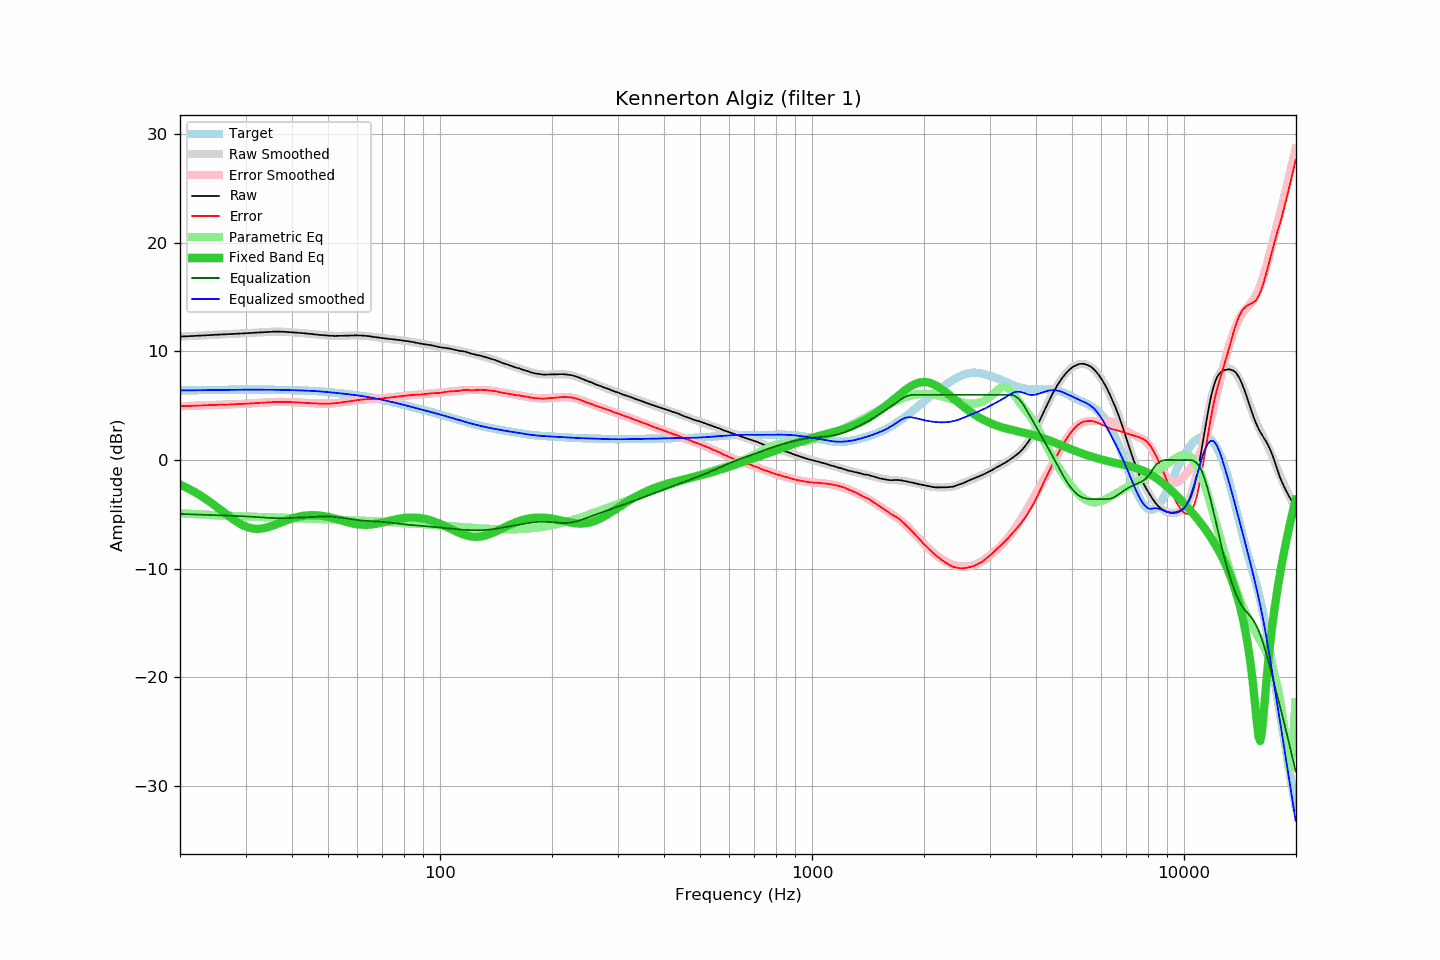

The file beside this chart, header and first rows:
frequency, raw, error, smoothed, error_smoothed, equalization, parametric_eq, equalized_raw, equalized_smoothed, target
20.00, 11.37, 4.96, 11.36, 4.96, -4.96, -2.26, 6.41, 6.41, 6.41
20.20, 11.38, 4.97, 11.37, 4.96, -4.96, -2.32, 6.42, 6.41, 6.41
20.40, 11.38, 4.96, 11.38, 4.97, -4.97, -2.39, 6.41, 6.41, 6.41
20.61, 11.39, 4.97, 11.39, 4.97, -4.97, -2.46, 6.42, 6.42, 6.42
20.81, 11.39, 4.97, 11.39, 4.98, -4.98, -2.53, 6.41, 6.42, 6.42
21.02, 11.40, 4.98, 11.40, 4.98, -4.98, -2.61, 6.42, 6.42, 6.42
21.23, 11.41, 4.98, 11.41, 4.99, -4.99, -2.68, 6.42, 6.42, 6.42
21.44, 11.42, 4.99, 11.42, 4.99, -4.99, -2.76, 6.42, 6.42, 6.42
21.66, 11.43, 5.00, 11.42, 5.00, -5.00, -2.85, 6.43, 6.43, 6.43
21.87, 11.44, 5.01, 11.43, 5.00, -5.00, -2.93, 6.43, 6.43, 6.43
22.09, 11.44, 5.00, 11.44, 5.01, -5.01, -3.01, 6.43, 6.43, 6.43
22.31, 11.45, 5.01, 11.45, 5.01, -5.01, -3.10, 6.43, 6.43, 6.43
22.54, 11.46, 5.02, 11.45, 5.02, -5.02, -3.19, 6.44, 6.43, 6.44
22.76, 11.46, 5.02, 11.46, 5.03, -5.03, -3.29, 6.43, 6.44, 6.44
22.99, 11.47, 5.03, 11.47, 5.03, -5.03, -3.38, 6.44, 6.44, 6.44
23.22, 11.48, 5.04, 11.48, 5.04, -5.04, -3.48, 6.44, 6.44, 6.44
23.45, 11.49, 5.04, 11.49, 5.04, -5.04, -3.58, 6.44, 6.44, 6.44
23.69, 11.50, 5.05, 11.49, 5.05, -5.05, -3.68, 6.45, 6.44, 6.45
23.92, 11.51, 5.06, 11.50, 5.05, -5.05, -3.78, 6.45, 6.45, 6.45
24.16, 11.51, 5.06, 11.51, 5.06, -5.06, -3.89, 6.45, 6.45, 6.45
24.40, 11.52, 5.06, 11.52, 5.07, -5.07, -4.00, 6.45, 6.45, 6.45
24.65, 11.53, 5.07, 11.52, 5.07, -5.07, -4.11, 6.46, 6.45, 6.45
24.89, 11.54, 5.08, 11.53, 5.08, -5.08, -4.22, 6.46, 6.46, 6.46
25.14, 11.54, 5.08, 11.54, 5.08, -5.08, -4.33, 6.46, 6.46, 6.46
25.39, 11.55, 5.09, 11.55, 5.09, -5.09, -4.44, 6.46, 6.46, 6.46
25.65, 11.56, 5.09, 11.55, 5.09, -5.09, -4.56, 6.47, 6.46, 6.46
25.91, 11.57, 5.10, 11.56, 5.10, -5.10, -4.67, 6.47, 6.46, 6.47
26.16, 11.57, 5.10, 11.57, 5.10, -5.10, -4.79, 6.47, 6.47, 6.47
26.43, 11.58, 5.11, 11.57, 5.11, -5.11, -4.90, 6.47, 6.47, 6.47
26.69, 11.58, 5.10, 11.58, 5.11, -5.11, -5.02, 6.47, 6.47, 6.47
26.96, 11.59, 5.11, 11.59, 5.12, -5.12, -5.13, 6.47, 6.47, 6.47
27.23, 11.60, 5.12, 11.60, 5.12, -5.12, -5.24, 6.47, 6.47, 6.48
27.50, 11.61, 5.13, 11.60, 5.13, -5.13, -5.35, 6.48, 6.48, 6.48
27.77, 11.61, 5.13, 11.61, 5.13, -5.13, -5.45, 6.47, 6.48, 6.48
28.05, 11.62, 5.14, 11.62, 5.14, -5.14, -5.56, 6.48, 6.48, 6.48
28.33, 11.63, 5.15, 11.62, 5.15, -5.15, -5.65, 6.48, 6.48, 6.48
28.62, 11.64, 5.15, 11.63, 5.15, -5.15, -5.75, 6.48, 6.48, 6.48
28.90, 11.65, 5.16, 11.64, 5.16, -5.16, -5.84, 6.49, 6.48, 6.48
29.19, 11.65, 5.16, 11.65, 5.17, -5.17, -5.92, 6.48, 6.48, 6.48
29.48, 11.66, 5.17, 11.66, 5.17, -5.17, -6.00, 6.48, 6.48, 6.48
29.78, 11.67, 5.18, 11.66, 5.18, -5.18, -6.06, 6.49, 6.48, 6.49
30.08, 11.67, 5.18, 11.67, 5.19, -5.19, -6.13, 6.48, 6.49, 6.49
30.38, 11.68, 5.19, 11.68, 5.20, -5.20, -6.18, 6.48, 6.49, 6.49
30.68, 11.69, 5.20, 11.69, 5.20, -5.20, -6.23, 6.48, 6.49, 6.49
30.99, 11.70, 5.21, 11.70, 5.21, -5.21, -6.26, 6.48, 6.49, 6.49
31.30, 11.71, 5.22, 11.71, 5.22, -5.22, -6.29, 6.48, 6.48, 6.49
31.61, 11.72, 5.23, 11.71, 5.23, -5.23, -6.31, 6.49, 6.48, 6.49
31.93, 11.73, 5.24, 11.72, 5.24, -5.24, -6.33, 6.49, 6.48, 6.49
32.24, 11.74, 5.25, 11.73, 5.25, -5.25, -6.33, 6.49, 6.48, 6.48
32.57, 11.75, 5.26, 11.74, 5.26, -5.26, -6.33, 6.49, 6.48, 6.48
32.89, 11.76, 5.27, 11.75, 5.27, -5.27, -6.32, 6.49, 6.48, 6.48
33.22, 11.76, 5.27, 11.76, 5.28, -5.28, -6.30, 6.48, 6.48, 6.48
33.55, 11.77, 5.28, 11.77, 5.29, -5.29, -6.27, 6.47, 6.48, 6.48
33.89, 11.78, 5.29, 11.78, 5.30, -5.30, -6.24, 6.47, 6.48, 6.48
34.23, 11.79, 5.31, 11.79, 5.31, -5.31, -6.21, 6.47, 6.48, 6.48
34.57, 11.80, 5.32, 11.80, 5.32, -5.32, -6.16, 6.48, 6.48, 6.48
34.92, 11.81, 5.33, 11.81, 5.33, -5.33, -6.12, 6.48, 6.48, 6.48
35.27, 11.82, 5.34, 11.81, 5.34, -5.34, -6.07, 6.48, 6.47, 6.48
35.62, 11.82, 5.34, 11.82, 5.34, -5.34, -6.02, 6.47, 6.47, 6.47
35.97, 11.83, 5.35, 11.82, 5.35, -5.35, -5.96, 6.48, 6.47, 6.47
... 635 more rows
